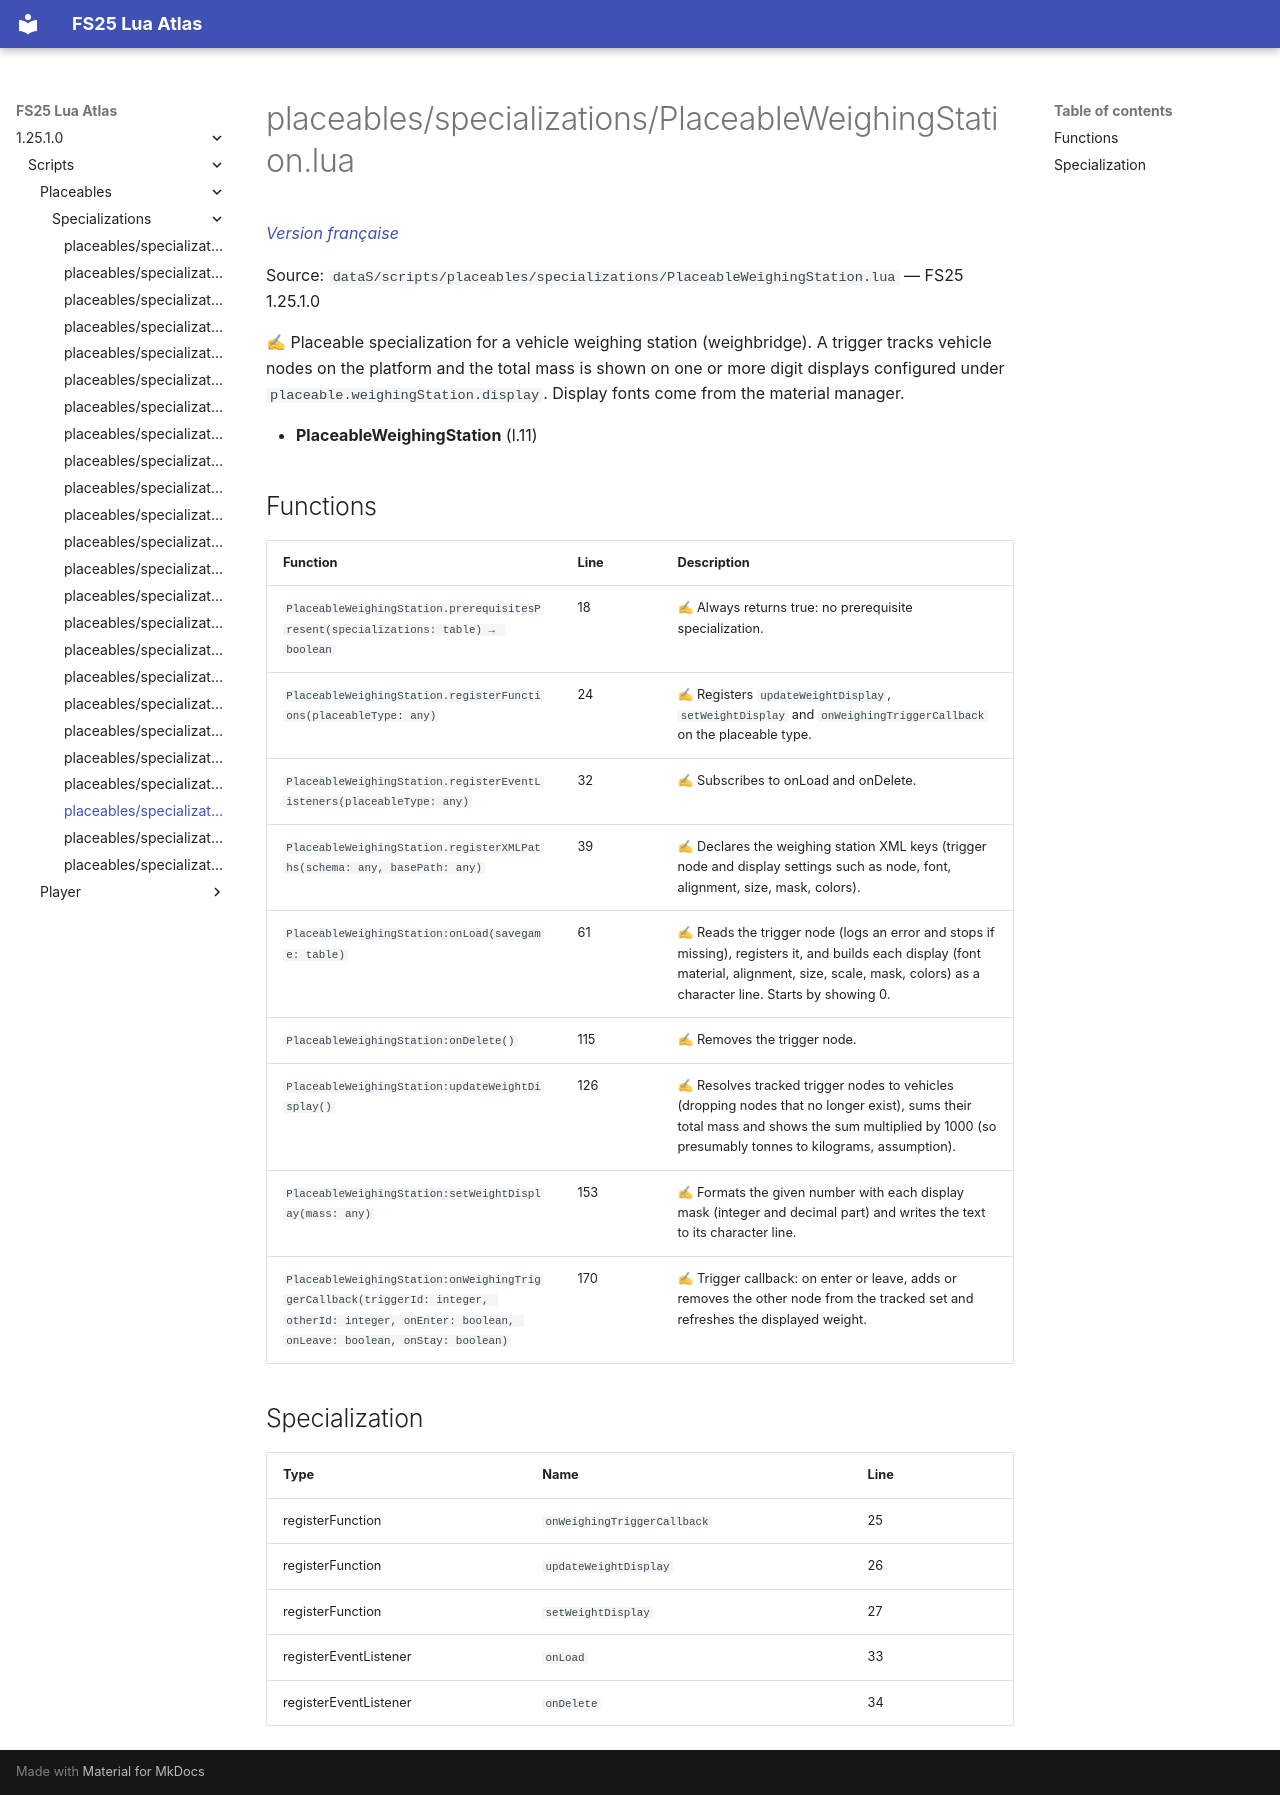

repository: Tim0219800/fs25-lua-atlas · page: 1.25.1.0/scripts/placeables/specializations/PlaceableWeighingStation.html · generator: mkdocs

# placeables/specializations/PlaceableWeighingStation.lua

*[Version française](../../../fr/scripts/placeables/specializations/PlaceableWeighingStation.md)*

Source: `dataS/scripts/placeables/specializations/PlaceableWeighingStation.lua` — FS25 1.25.1.0

✍ Placeable specialization for a vehicle weighing station (weighbridge). A trigger tracks vehicle nodes on the platform and the total mass is shown on one or more digit displays configured under `placeable.weighingStation.display`. Display fonts come from the material manager.

- **PlaceableWeighingStation** (l.11)

## Functions

| Function | Line | Description |
|---|---|---|
| `PlaceableWeighingStation.prerequisitesPresent(specializations: table) → boolean` | 18 | ✍ Always returns true: no prerequisite specialization. |
| `PlaceableWeighingStation.registerFunctions(placeableType: any)` | 24 | ✍ Registers `updateWeightDisplay`, `setWeightDisplay` and `onWeighingTriggerCallback` on the placeable type. |
| `PlaceableWeighingStation.registerEventListeners(placeableType: any)` | 32 | ✍ Subscribes to onLoad and onDelete. |
| `PlaceableWeighingStation.registerXMLPaths(schema: any, basePath: any)` | 39 | ✍ Declares the weighing station XML keys (trigger node and display settings such as node, font, alignment, size, mask, colors). |
| `PlaceableWeighingStation:onLoad(savegame: table)` | 61 | ✍ Reads the trigger node (logs an error and stops if missing), registers it, and builds each display (font material, alignment, size, scale, mask, colors) as a character line. Starts by showing 0. |
| `PlaceableWeighingStation:onDelete()` | 115 | ✍ Removes the trigger node. |
| `PlaceableWeighingStation:updateWeightDisplay()` | 126 | ✍ Resolves tracked trigger nodes to vehicles (dropping nodes that no longer exist), sums their total mass and shows the sum multiplied by 1000 (so presumably tonnes to kilograms, assumption). |
| `PlaceableWeighingStation:setWeightDisplay(mass: any)` | 153 | ✍ Formats the given number with each display mask (integer and decimal part) and writes the text to its character line. |
| `PlaceableWeighingStation:onWeighingTriggerCallback(triggerId: integer, otherId: integer, onEnter: boolean, onLeave: boolean, onStay: boolean)` | 170 | ✍ Trigger callback: on enter or leave, adds or removes the other node from the tracked set and refreshes the displayed weight. |

## Specialization

| Type | Name | Line |
|---|---|---|
| registerFunction | `onWeighingTriggerCallback` | 25 |
| registerFunction | `updateWeightDisplay` | 26 |
| registerFunction | `setWeightDisplay` | 27 |
| registerEventListener | `onLoad` | 33 |
| registerEventListener | `onDelete` | 34 |
